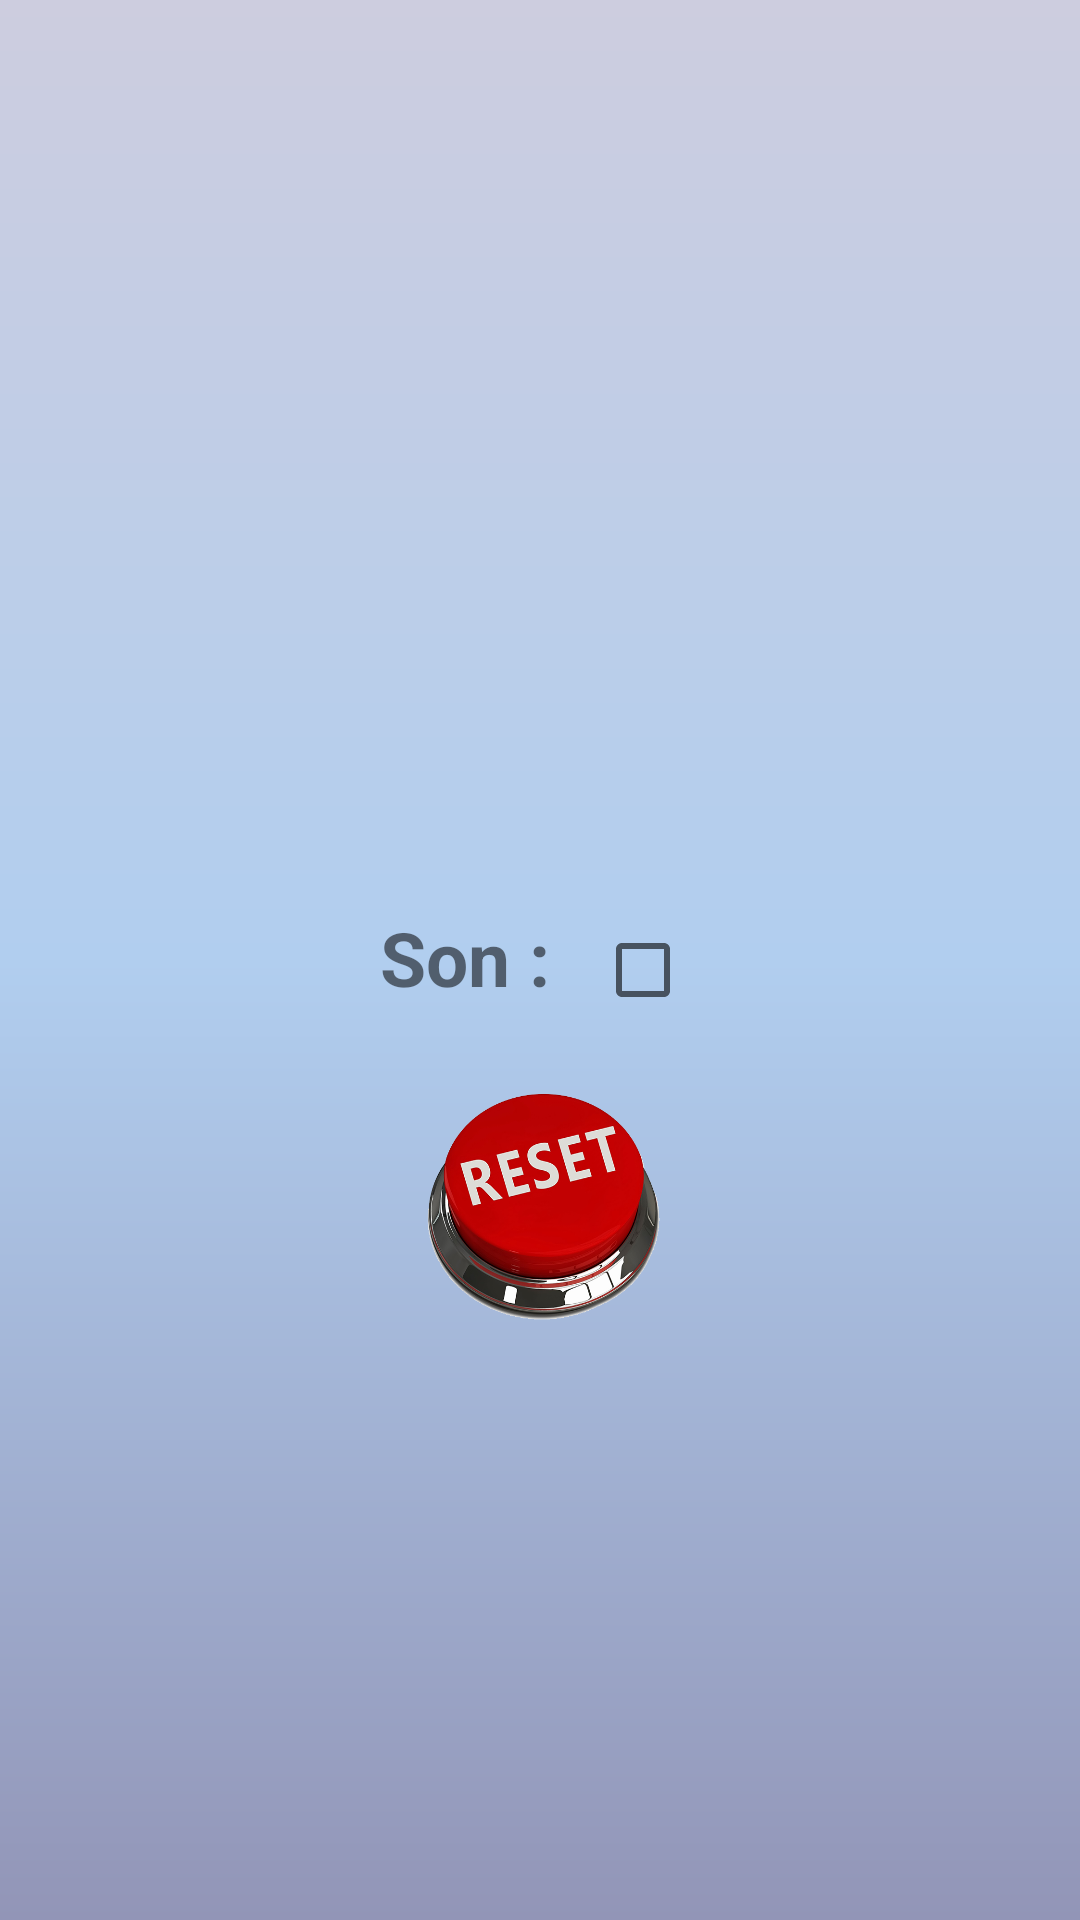

The Android layout XML behind this screen, and the referenced resources:
<!-- AndroidManifest.xml: application theme AppTheme -->
<!-- res/layout/param_layout.xml -->
<?xml version="1.0" encoding="utf-8"?>
<RelativeLayout xmlns:android="http://schemas.android.com/apk/res/android"
    android:orientation="vertical" android:layout_width="match_parent"
    android:layout_height="match_parent"
    android:background="@drawable/bg">
    <LinearLayout
        android:layout_width="match_parent"
        android:layout_height="48dp"
        android:orientation="horizontal"
        android:layout_marginBottom="25dp">
        <LinearLayout
            android:layout_width="match_parent"
            android:layout_height="wrap_content"
            android:layout_weight="0.33">

            <ImageButton
                android:layout_width="wrap_content"
                android:layout_height="wrap_content"
                android:id="@+id/backBid2"
                android:scaleType="fitStart"
                android:src="@drawable/backbutton"
                android:background="@android:color/transparent"
                android:layout_marginLeft="0dp"
                android:padding="5dp"
                />
        </LinearLayout>

    </LinearLayout>
    <LinearLayout
        android:layout_width="wrap_content"
        android:layout_height="wrap_content"
        android:orientation="horizontal"
        android:layout_centerInParent="true"
        android:id="@+id/blockLinear">
        <TextView
            android:layout_width="wrap_content"
            android:layout_height="wrap_content"
            android:text="Son :"
            android:textSize="25sp"
            android:textStyle="normal|bold"
            android:layout_marginRight="15dp"/>
        <CheckBox
            android:layout_width="35sp"
            android:layout_height="35sp"
            android:id="@+id/sonCheckBox"
           />
    </LinearLayout>
    <ImageButton
        android:layout_width="80dp"
        android:layout_height="80dp"
        android:text="Réinitialiser Tous"
        android:id="@+id/resetB"
        android:layout_below="@+id/blockLinear"
        android:layout_centerInParent="true"
        android:layout_margin="25dp"
        android:background="@drawable/reset_img"
        />


</RelativeLayout>
<!-- resources referenced by this layout -->
<resources>
  <!-- drawable bg (drawable) -->
  <?xml version="1.0" encoding="utf-8"?>
  
  <shape xmlns:android="http://schemas.android.com/apk/res/android" android:shape="rectangle" >
  
      <gradient
          android:angle="90"
          android:centerColor="#b1ceef"
          android:endColor="#cdcddf"
          android:startColor="#9295b7"
          android:type="linear" />
  
      <corners
          android:radius="0dp"/>
  
  </shape>
  <!-- drawable reset_img: png bitmap (drawable, 187962 bytes) -->
  <style name="AppTheme" parent="Theme.AppCompat.Light.DarkActionBar">
          
          <item name="colorPrimary">@color/colorPrimary</item>
          <item name="colorPrimaryDark">@color/colorPrimaryDark</item>
          <item name="colorAccent">@color/colorAccent</item>
          <item name="windowNoTitle">true</item>
  
      </style>
  <color name="colorPrimary">#3F51B5</color>
  <color name="colorPrimaryDark">#303F9F</color>
  <color name="colorAccent">#c891a2d7</color>
</resources>
